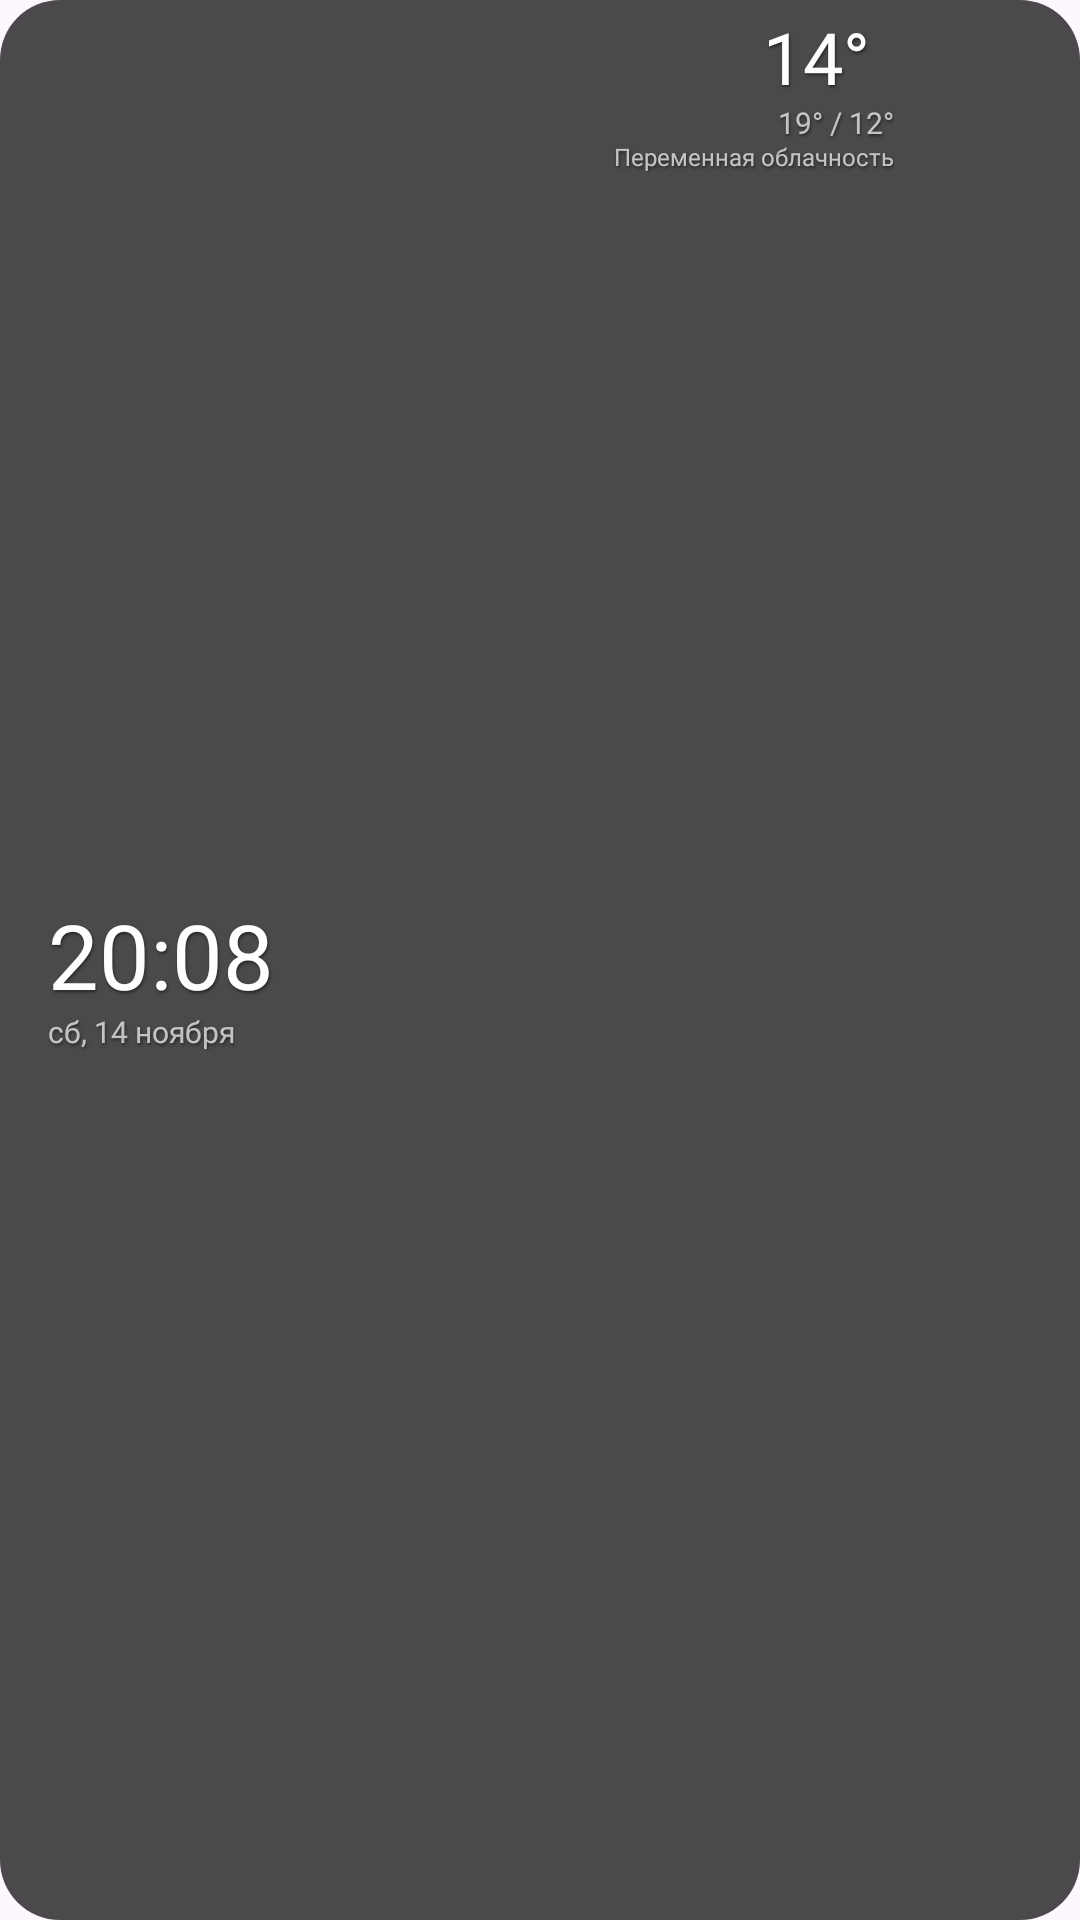

This screen was rendered from an Android layout file. Write that file and the resources it references.
<!-- AndroidManifest.xml: application theme Theme.ClockWeather -->
<!-- res/layout/widget_4x1.xml -->
<?xml version="1.0" encoding="utf-8"?>
<FrameLayout xmlns:android="http://schemas.android.com/apk/res/android"
    android:id="@+id/widget_root"
    android:layout_width="match_parent"
    android:layout_height="match_parent">

    <FrameLayout
        android:id="@+id/bg"
        android:layout_width="match_parent"
        android:layout_height="match_parent"
        android:background="@drawable/widget_bg" />

    <RelativeLayout
        android:layout_width="match_parent"
        android:layout_height="match_parent"
        android:paddingStart="16dp"
        android:paddingEnd="14dp"
        android:paddingTop="6dp"
        android:paddingBottom="6dp">

        <TextView
            android:id="@+id/time"
            android:layout_width="wrap_content"
            android:layout_height="wrap_content"
            android:layout_alignParentStart="true"
            android:layout_centerVertical="true"
            android:ellipsize="end"
            android:fontFamily="@font/roboto_thin"
            android:includeFontPadding="false"
            android:maxLines="1"
            android:shadowColor="#80000000"
            android:shadowDx="1"
            android:shadowDy="2"
            android:shadowRadius="2"
            android:text="20:08"
            android:textColor="@color/text_primary"
            android:textSize="30sp" />

        <TextView
            android:id="@+id/date"
            android:layout_width="wrap_content"
            android:layout_height="wrap_content"
            android:layout_below="@id/time"
            android:layout_alignParentStart="true"
            android:layout_marginTop="1dp"
            android:ellipsize="end"
            android:fontFamily="@font/roboto_light"
            android:includeFontPadding="false"
            android:maxLines="1"
            android:shadowColor="#80000000"
            android:shadowDx="1"
            android:shadowDy="2"
            android:shadowRadius="2"
            android:text="сб, 14 ноября"
            android:textColor="@color/text_secondary"
            android:textSize="10sp" />

        <ImageView
            android:id="@+id/icon"
            android:layout_width="48dp"
            android:layout_height="48dp"
            android:layout_alignParentEnd="true"
            android:layout_centerVertical="true"
            android:contentDescription="@null"
            android:scaleType="fitCenter" />

        <TextView
            android:id="@+id/temp"
            android:layout_width="wrap_content"
            android:layout_height="wrap_content"
            android:layout_alignParentTop="true"
            android:layout_marginEnd="8dp"
            android:layout_toStartOf="@id/icon"
            android:ellipsize="end"
            android:fontFamily="@font/roboto_light"
            android:includeFontPadding="false"
            android:maxLines="1"
            android:shadowColor="#80000000"
            android:shadowDx="1"
            android:shadowDy="2"
            android:shadowRadius="2"
            android:text="14°"
            android:textColor="@color/text_primary"
            android:textSize="24sp" />

        <TextView
            android:id="@+id/minmax"
            android:layout_width="wrap_content"
            android:layout_height="wrap_content"
            android:layout_below="@id/temp"
            android:layout_marginTop="1dp"
            android:layout_toStartOf="@id/icon"
            android:ellipsize="end"
            android:fontFamily="@font/roboto_light"
            android:includeFontPadding="false"
            android:maxLines="1"
            android:shadowColor="#80000000"
            android:shadowDx="1"
            android:shadowDy="2"
            android:shadowRadius="2"
            android:text="19° / 12°"
            android:textColor="@color/text_secondary"
            android:textSize="10sp" />

        <TextView
            android:id="@+id/desc"
            android:layout_width="wrap_content"
            android:layout_height="wrap_content"
            android:layout_below="@id/minmax"
            android:layout_marginTop="1dp"
            android:layout_toStartOf="@id/icon"
            android:ellipsize="end"
            android:fontFamily="@font/roboto_regular"
            android:includeFontPadding="false"
            android:maxLines="1"
            android:shadowColor="#80000000"
            android:shadowDx="1"
            android:shadowDy="2"
            android:shadowRadius="2"
            android:text="Переменная облачность"
            android:textColor="@color/text_secondary"
            android:textSize="8sp" />
    </RelativeLayout>
</FrameLayout>
<!-- resources referenced by this layout -->
<resources>
  <color name="text_primary">#FFFFFFFF</color>
  <color name="text_secondary">#B3FFFFFF</color>
  <!-- drawable widget_bg (drawable) -->
  <?xml version="1.0" encoding="utf-8"?>
  <shape xmlns:android="http://schemas.android.com/apk/res/android"
      android:shape="rectangle">
      <solid android:color="@color/widget_scrim" />
      <corners android:radius="20dp" />
  </shape>
  <style name="Theme.ClockWeather" parent="Theme.Material3.DayNight.NoActionBar">
          <item name="colorPrimary">@color/accent</item>
          <item name="colorOnPrimary">#FFFFFFFF</item>
      </style>
  <color name="widget_scrim">#B3000000</color>
  <color name="accent">#FF1E88E5</color>
</resources>
